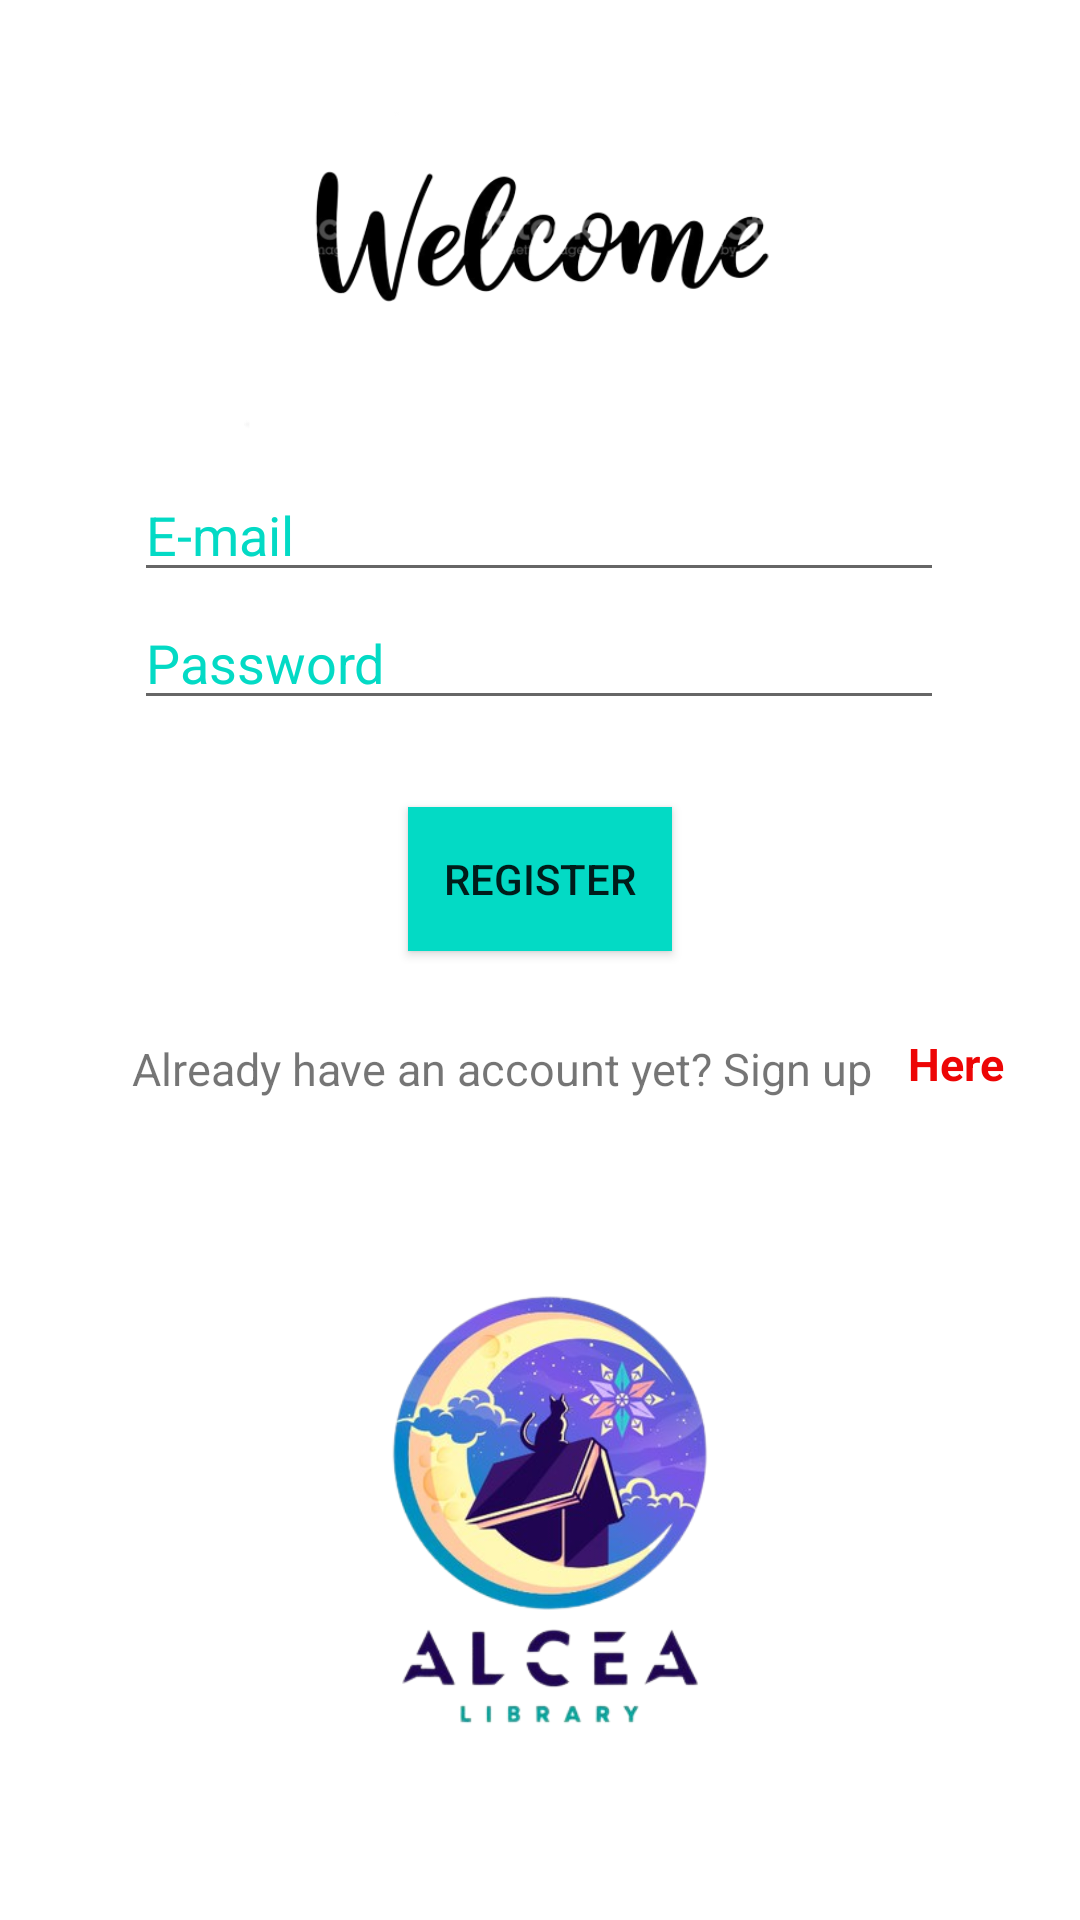

This screen was rendered from an Android layout file. Write that file and the resources it references.
<!-- AndroidManifest.xml: application theme Theme.FinalProj2 -->
<!-- res/layout/activity_register_page.xml -->
<?xml version="1.0" encoding="utf-8"?>
<androidx.constraintlayout.widget.ConstraintLayout xmlns:android="http://schemas.android.com/apk/res/android"
    xmlns:app="http://schemas.android.com/apk/res-auto"
    xmlns:tools="http://schemas.android.com/tools"
    android:layout_width="match_parent"
    android:layout_height="match_parent"
    tools:context=".RegisterPage">

    <ImageView
        android:id="@+id/imageView"
        android:layout_width="wrap_content"
        android:layout_height="140dp"
        android:src="@drawable/welcomebg"
        app:layout_constraintBottom_toTopOf="@+id/passwordReg_txtBox"
        app:layout_constraintEnd_toEndOf="parent"
        app:layout_constraintHorizontal_bias="0.0"
        app:layout_constraintStart_toStartOf="parent"
        app:layout_constraintTop_toTopOf="parent"
        app:layout_constraintVertical_bias="0.115" />

    <EditText
        android:id="@+id/passwordReg_txtBox"
        android:layout_width="270dp"
        android:layout_height="wrap_content"
        android:layout_marginBottom="400dp"
        android:hint="Password"
        android:textColorHint="@color/teal_200"
        app:layout_constraintBottom_toBottomOf="parent"
        app:layout_constraintEnd_toEndOf="parent"
        app:layout_constraintHorizontal_bias="0.496"
        app:layout_constraintStart_toStartOf="parent" />

    <EditText
        android:id="@+id/emailReg_txtBox"
        android:layout_width="270dp"
        android:layout_height="wrap_content"
        android:hint="E-mail"
        android:textColorHint="@color/teal_200"
        app:layout_constraintBottom_toTopOf="@+id/passwordReg_txtBox"
        app:layout_constraintEnd_toEndOf="parent"
        app:layout_constraintHorizontal_bias="0.496"
        app:layout_constraintStart_toStartOf="parent"
        app:layout_constraintTop_toBottomOf="@+id/imageView"
        app:layout_constraintVertical_bias="0.883" />

    <TextView
        android:id="@+id/textView"
        android:layout_width="wrap_content"
        android:layout_height="wrap_content"
        android:layout_marginStart="44dp"
        android:text="Already have an account yet? Sign up"
        android:textSize="15sp"
        app:layout_constraintBottom_toBottomOf="parent"
        app:layout_constraintStart_toStartOf="parent"
        app:layout_constraintTop_toBottomOf="@+id/emailReg_txtBox"
        app:layout_constraintVertical_bias="0.352" />

    <TextView
        android:id="@+id/loginLanding"
        android:layout_width="35dp"
        android:layout_height="20dp"
        android:layout_marginStart="12dp"
        android:text="Here"
        android:textColor="@color/red"
        android:textColorHighlight="@color/teal_700"
        android:textSize="15sp"
        android:textStyle="bold"

        app:layout_constraintBottom_toTopOf="@+id/imageView4"

        app:layout_constraintEnd_toEndOf="parent"
        app:layout_constraintHorizontal_bias="0.0"
        app:layout_constraintStart_toEndOf="@+id/textView"
        app:layout_constraintTop_toBottomOf="@+id/emailReg_txtBox"
        app:layout_constraintVertical_bias="0.836" />

    <androidx.appcompat.widget.AppCompatButton
        android:id="@+id/buttonRegister"
        android:layout_width="wrap_content"
        android:layout_height="wrap_content"
        android:background="@color/teal_200"
        android:text="Register"
        app:layout_constraintBottom_toTopOf="@+id/textView"
        app:layout_constraintEnd_toEndOf="parent"
        app:layout_constraintStart_toStartOf="parent"
        app:layout_constraintTop_toBottomOf="@+id/passwordReg_txtBox" />

    <ImageView
        android:id="@+id/imageView4"
        android:layout_width="wrap_content"
        android:layout_height="220dp"
        android:src="@drawable/logo"
        app:layout_constraintBottom_toBottomOf="parent"
        app:layout_constraintEnd_toEndOf="parent"
        app:layout_constraintStart_toStartOf="parent"
        app:layout_constraintTop_toBottomOf="@+id/textView" />

</androidx.constraintlayout.widget.ConstraintLayout>
<!-- resources referenced by this layout -->
<resources>
  <color name="red">#ED0505</color>
  <color name="teal_200">#FF03DAC5</color>
  <color name="teal_700">#FF018786</color>
  <!-- drawable logo: png bitmap (drawable, 132961 bytes) -->
  <!-- drawable welcomebg: png bitmap (drawable, 36257 bytes) -->
  <style name="Theme.FinalProj2" parent="Theme.MaterialComponents.DayNight.DarkActionBar">
          
          <item name="colorPrimary">@color/purple_500</item>
          <item name="colorPrimaryVariant">@color/purple_700</item>
          <item name="colorOnPrimary">@color/white</item>
          
          <item name="colorSecondary">@color/teal_200</item>
          <item name="colorSecondaryVariant">@color/teal_700</item>
          <item name="colorOnSecondary">@color/black</item>
          
          <item name="android:statusBarColor" tools:targetApi="l">?attr/colorPrimaryVariant</item>
          
      </style>
  <color name="purple_500">#FF6200EE</color>
  <color name="purple_700">#FF3700B3</color>
  <color name="white">#FFFFFFFF</color>
  <color name="black">#FF000000</color>
</resources>
